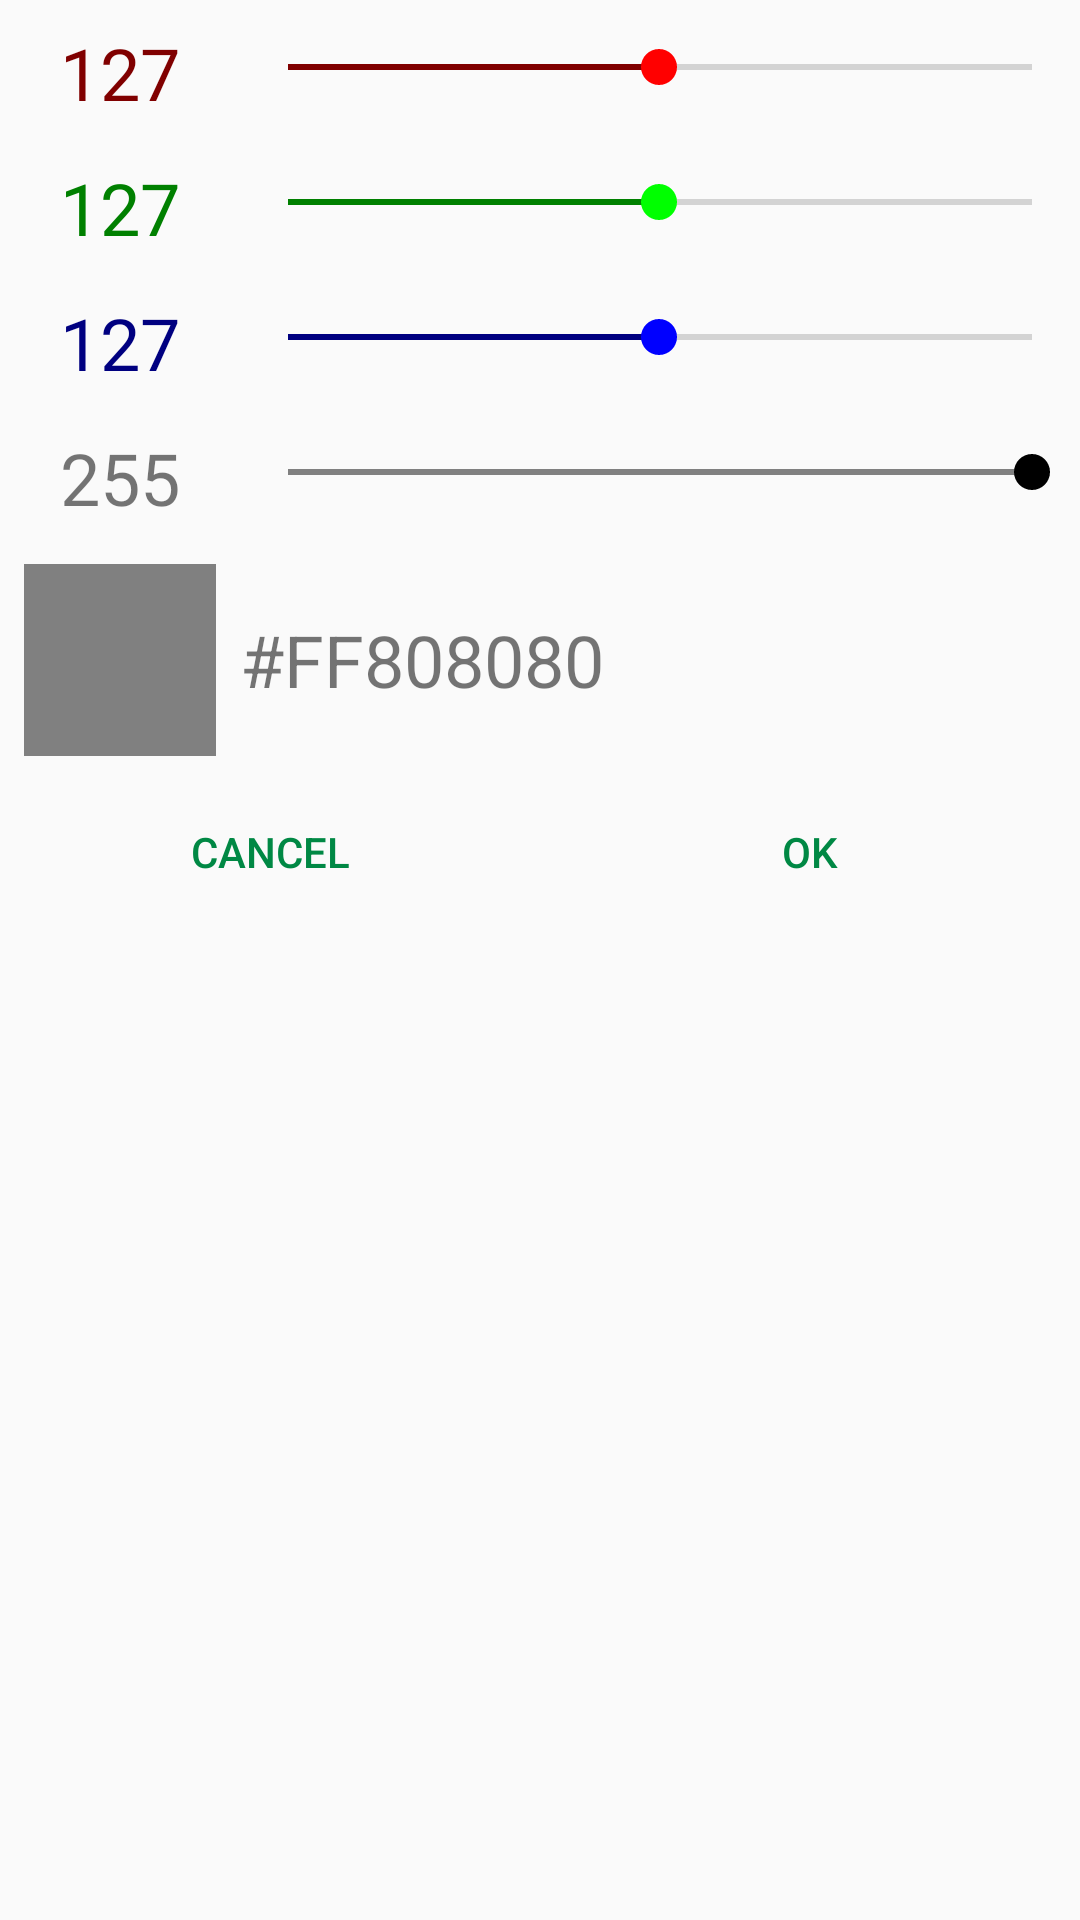

Write the Android layout XML for this screen, with the resource values it uses.
<!-- AndroidManifest.xml: application theme AppTheme -->
<!-- res/layout/activity_color_picker.xml -->
<?xml version="1.0" encoding="utf-8"?>
<LinearLayout xmlns:android="http://schemas.android.com/apk/res/android"
    style="?android:attr/buttonBarStyle"
    android:orientation="vertical"
    android:layout_width="@dimen/color_picker_width"
    android:layout_height="wrap_content">

    <LinearLayout
        android:layout_width="match_parent"
        android:layout_height="45dp"
        android:orientation="horizontal">

        <TextView
            android:id="@+id/text_r"
            android:layout_width="64dp"
            android:layout_height="wrap_content"
            android:text="127"
            android:textColor="#800000"
            android:textSize="24sp"
            android:gravity="center"
            android:layout_margin="8dp"/>

        <SeekBar
            android:id="@+id/slide_r"
            android:layout_width="match_parent"
            android:layout_height="wrap_content"
            android:progress="127"
            android:max="255"
            android:thumbTint="#FF0000"
            android:progressTint="#800000"
            android:layout_gravity="center"/>

    </LinearLayout>

    <LinearLayout
        android:layout_width="match_parent"
        android:layout_height="45dp"
        android:orientation="horizontal">

        <TextView
            android:id="@+id/text_g"
            android:layout_width="64dp"
            android:layout_height="wrap_content"
            android:text="127"
            android:textColor="#008000"
            android:textSize="24sp"
            android:gravity="center"
            android:layout_margin="8dp"/>

        <SeekBar
            android:id="@+id/slide_g"
            android:layout_width="match_parent"
            android:layout_height="wrap_content"
            android:progress="127"
            android:max="255"
            android:thumbTint="#00FF00"
            android:progressTint="#008000"
            android:layout_gravity="center"/>

    </LinearLayout>

    <LinearLayout
        android:layout_width="match_parent"
        android:layout_height="45dp"
        android:orientation="horizontal">

        <TextView
            android:id="@+id/text_b"
            android:layout_width="64dp"
            android:layout_height="wrap_content"
            android:text="127"
            android:textColor="#000080"
            android:textSize="24sp"
            android:gravity="center"
            android:layout_margin="8dp"/>

        <SeekBar
            android:id="@+id/slide_b"
            android:layout_width="match_parent"
            android:layout_height="wrap_content"
            android:progress="127"
            android:max="255"
            android:thumbTint="#0000FF"
            android:progressTint="#000080"
            android:layout_gravity="center"/>

    </LinearLayout>

    <LinearLayout
        android:layout_width="match_parent"
        android:layout_height="45dp"
        android:orientation="horizontal">

        <TextView
            android:id="@+id/text_a"
            android:layout_width="64dp"
            android:layout_height="wrap_content"
            android:text="255"
            android:textSize="24sp"
            android:gravity="center"
            android:layout_margin="8dp"/>

        <SeekBar
            android:id="@+id/slide_a"
            android:layout_width="match_parent"
            android:layout_height="wrap_content"
            android:progress="255"
            android:max="255"
            android:thumbTint="#000000"
            android:progressTint="#808080"
            android:layout_gravity="center"/>

    </LinearLayout>

    <LinearLayout
        android:layout_width="match_parent"
        android:layout_height="wrap_content"
        android:orientation="horizontal">

        <View
            android:id="@+id/preview"
            android:layout_width="64dp"
            android:layout_height="64dp"
            android:layout_margin="8dp"
            android:background="#808080"/>

        <TextView
            android:id="@+id/preview_text"
            android:layout_width="match_parent"
            android:layout_height="match_parent"
            android:textSize="24sp"
            android:text="#FF808080"
            android:gravity="center|start"/>

    </LinearLayout>

    <LinearLayout
        android:layout_width="match_parent"
        android:layout_height="48dp"
        android:divider="?android:attr/dividerHorizontal">

        <Button
            style="?android:attr/buttonBarButtonStyle"
            android:id="@+id/cancel"
            android:layout_width="0dp"
            android:layout_height="wrap_content"
            android:layout_weight="1"
            android:text="@string/cancel"/>
        <Button
            style="?android:attr/buttonBarButtonStyle"
            android:id="@+id/ok"
            android:layout_width="0dp"
            android:layout_height="wrap_content"
            android:layout_weight="1"
            android:text="@string/ok"/>
    </LinearLayout>

</LinearLayout>
<!-- resources referenced by this layout -->
<resources>
  <dimen name="color_picker_width">256dp</dimen>
  <string name="cancel">Cancel</string>
  <string name="ok">OK</string>
  <style name="AppTheme" parent="Theme.AppCompat.Light.NoActionBar">
          
          <item name="colorPrimary">@color/primary</item>
          <item name="colorPrimaryDark">@color/primary_dark</item>
          <item name="colorAccent">@color/accent</item>
          
      </style>
  <color name="primary">#080</color>
  <color name="primary_dark">#060</color>
  <color name="accent">#084</color>
</resources>
